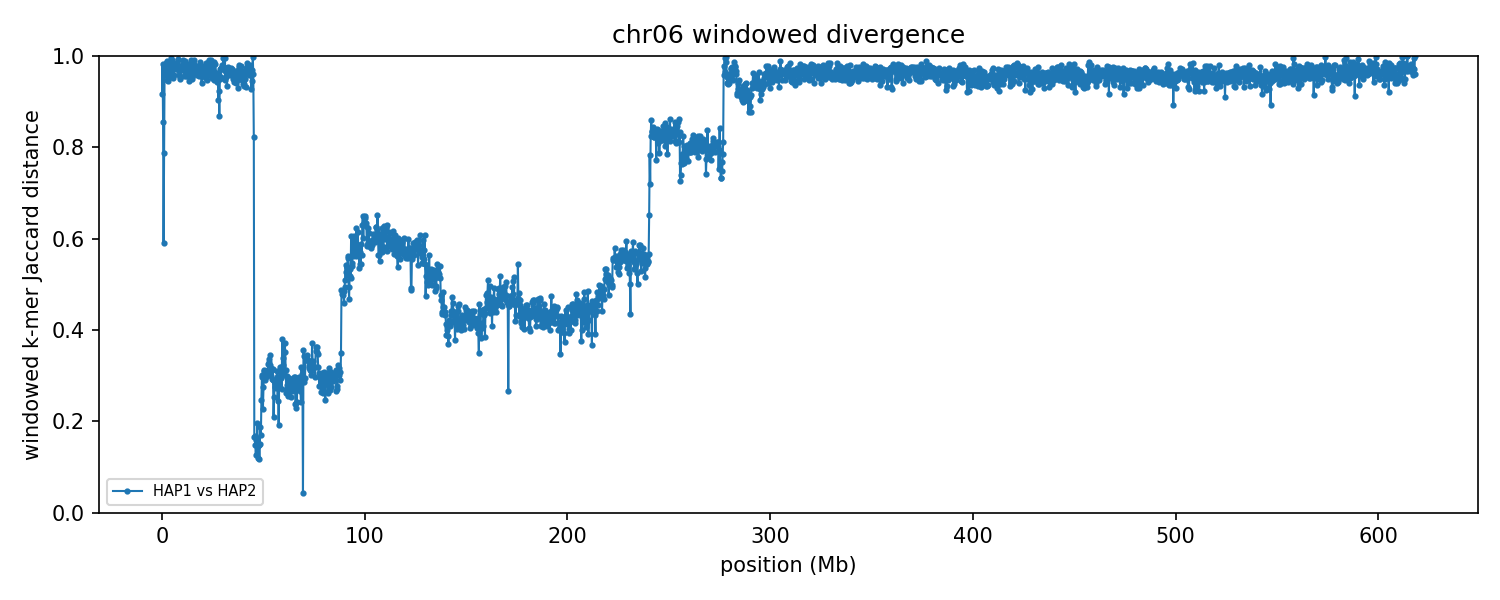

The file beside this chart, header and first rows:
group	win_start	win_end	unit_a	unit_b	hap_a	hap_b	chrom_a	chrom_b	kmers_a	kmers_b	shared	union	jaccard_distance
chr06	1	250000	HAP1_chr06	HAP2_chr06	HAP1	HAP2	6	6	134714	51637	14244	172107	0.9172
chr06	250001	500000	HAP1_chr06	HAP2_chr06	HAP1	HAP2	6	6	85448	51985	2248	135185	0.9834
chr06	500001	750000	HAP1_chr06	HAP2_chr06	HAP1	HAP2	6	6	49768	59250	13827	95191	0.8547
chr06	750001	1000000	HAP1_chr06	HAP2_chr06	HAP1	HAP2	6	6	41083	36642	22612	55113	0.5897
chr06	1000001	1250000	HAP1_chr06	HAP2_chr06	HAP1	HAP2	6	6	60420	134643	34129	160934	0.7879
chr06	1250001	1500000	HAP1_chr06	HAP2_chr06	HAP1	HAP2	6	6	80629	218760	8266	291123	0.9716
chr06	1500001	1750000	HAP1_chr06	HAP2_chr06	HAP1	HAP2	6	6	215912	90945	12085	294772	0.959
chr06	1750001	2000000	HAP1_chr06	HAP2_chr06	HAP1	HAP2	6	6	152228	10795	2420	160603	0.9849
chr06	2000001	2250000	HAP1_chr06	HAP2_chr06	HAP1	HAP2	6	6	11116	127912	2271	136757	0.9834
chr06	2250001	2500000	HAP1_chr06	HAP2_chr06	HAP1	HAP2	6	6	48176	182187	2469	227894	0.9892
chr06	2500001	2750000	HAP1_chr06	HAP2_chr06	HAP1	HAP2	6	6	185268	216249	19904	381613	0.9478
chr06	2750001	3000000	HAP1_chr06	HAP2_chr06	HAP1	HAP2	6	6	224008	217645	19804	421849	0.9531
chr06	3000001	3250000	HAP1_chr06	HAP2_chr06	HAP1	HAP2	6	6	205545	140857	18260	328142	0.9444
chr06	3250001	3500000	HAP1_chr06	HAP2_chr06	HAP1	HAP2	6	6	155895	205469	12860	348504	0.9631
chr06	3500001	3750000	HAP1_chr06	HAP2_chr06	HAP1	HAP2	6	6	194840	223218	13556	404502	0.9665
chr06	3750001	4000000	HAP1_chr06	HAP2_chr06	HAP1	HAP2	6	6	212753	218209	5864	425098	0.9862
chr06	4000001	4250000	HAP1_chr06	HAP2_chr06	HAP1	HAP2	6	6	237071	233464	9709	460826	0.9789
chr06	4250001	4500000	HAP1_chr06	HAP2_chr06	HAP1	HAP2	6	6	218221	234780	1817	451184	0.996
chr06	4500001	4750000	HAP1_chr06	HAP2_chr06	HAP1	HAP2	6	6	223267	182296	11692	393871	0.9703
chr06	4750001	5000000	HAP1_chr06	HAP2_chr06	HAP1	HAP2	6	6	204281	196583	3187	397677	0.992
chr06	5000001	5250000	HAP1_chr06	HAP2_chr06	HAP1	HAP2	6	6	165526	221532	17251	369807	0.9534
chr06	5250001	5500000	HAP1_chr06	HAP2_chr06	HAP1	HAP2	6	6	223396	221076	20010	424462	0.9529
chr06	5500001	5750000	HAP1_chr06	HAP2_chr06	HAP1	HAP2	6	6	234699	199665	9556	424808	0.9775
chr06	5750001	6000000	HAP1_chr06	HAP2_chr06	HAP1	HAP2	6	6	223564	151063	14895	359732	0.9586
chr06	6000001	6250000	HAP1_chr06	HAP2_chr06	HAP1	HAP2	6	6	219834	216785	10003	426616	0.9766
chr06	6250001	6500000	HAP1_chr06	HAP2_chr06	HAP1	HAP2	6	6	97710	179861	4556	273015	0.9833
chr06	6500001	6750000	HAP1_chr06	HAP2_chr06	HAP1	HAP2	6	6	168903	212900	6263	375540	0.9833
chr06	6750001	7000000	HAP1_chr06	HAP2_chr06	HAP1	HAP2	6	6	219238	206948	8543	417643	0.9795
chr06	7000001	7250000	HAP1_chr06	HAP2_chr06	HAP1	HAP2	6	6	210183	147119	9609	347693	0.9724
chr06	7250001	7500000	HAP1_chr06	HAP2_chr06	HAP1	HAP2	6	6	191303	236877	6751	421429	0.984
chr06	7500001	7750000	HAP1_chr06	HAP2_chr06	HAP1	HAP2	6	6	212355	223211	11441	424125	0.973
chr06	7750001	8000000	HAP1_chr06	HAP2_chr06	HAP1	HAP2	6	6	155242	227126	2248	380120	0.9941
chr06	8000001	8250000	HAP1_chr06	HAP2_chr06	HAP1	HAP2	6	6	222525	173343	3489	392379	0.9911
chr06	8250001	8500000	HAP1_chr06	HAP2_chr06	HAP1	HAP2	6	6	224276	197631	13753	408154	0.9663
chr06	8500001	8750000	HAP1_chr06	HAP2_chr06	HAP1	HAP2	6	6	198067	200372	15654	382785	0.9591
chr06	8750001	9000000	HAP1_chr06	HAP2_chr06	HAP1	HAP2	6	6	164602	215396	18345	361653	0.9493
chr06	9000001	9250000	HAP1_chr06	HAP2_chr06	HAP1	HAP2	6	6	200480	204821	18171	387130	0.9531
chr06	9250001	9500000	HAP1_chr06	HAP2_chr06	HAP1	HAP2	6	6	194992	208163	11159	391996	0.9715
chr06	9500001	9750000	HAP1_chr06	HAP2_chr06	HAP1	HAP2	6	6	200676	195041	11889	383828	0.969
chr06	9750001	10000000	HAP1_chr06	HAP2_chr06	HAP1	HAP2	6	6	210065	210878	8255	412688	0.98
chr06	10000001	10250000	HAP1_chr06	HAP2_chr06	HAP1	HAP2	6	6	189251	174492	7490	356253	0.979
chr06	10250001	10500000	HAP1_chr06	HAP2_chr06	HAP1	HAP2	6	6	218266	179085	3864	393487	0.9902
chr06	10500001	10750000	HAP1_chr06	HAP2_chr06	HAP1	HAP2	6	6	219378	222125	11395	430108	0.9735
chr06	10750001	11000000	HAP1_chr06	HAP2_chr06	HAP1	HAP2	6	6	231812	198987	17894	412905	0.9567
chr06	11000001	11250000	HAP1_chr06	HAP2_chr06	HAP1	HAP2	6	6	213802	236617	5806	444613	0.9869
chr06	11250001	11500000	HAP1_chr06	HAP2_chr06	HAP1	HAP2	6	6	160795	198375	3732	355438	0.9895
chr06	11500001	11750000	HAP1_chr06	HAP2_chr06	HAP1	HAP2	6	6	196783	54047	4561	246269	0.9815
chr06	11750001	12000000	HAP1_chr06	HAP2_chr06	HAP1	HAP2	6	6	210433	169555	11897	368091	0.9677
chr06	12000001	12250000	HAP1_chr06	HAP2_chr06	HAP1	HAP2	6	6	197409	201350	16956	381803	0.9556
chr06	12250001	12500000	HAP1_chr06	HAP2_chr06	HAP1	HAP2	6	6	226048	220138	18366	427820	0.9571
chr06	12500001	12750000	HAP1_chr06	HAP2_chr06	HAP1	HAP2	6	6	175675	191251	8003	358923	0.9777
chr06	12750001	13000000	HAP1_chr06	HAP2_chr06	HAP1	HAP2	6	6	212383	228306	7710	432979	0.9822
chr06	13000001	13250000	HAP1_chr06	HAP2_chr06	HAP1	HAP2	6	6	164194	216093	10349	369938	0.972
chr06	13250001	13500000	HAP1_chr06	HAP2_chr06	HAP1	HAP2	6	6	177749	212718	12235	378232	0.9677
chr06	13500001	13750000	HAP1_chr06	HAP2_chr06	HAP1	HAP2	6	6	189107	228886	22008	395985	0.9444
chr06	13750001	14000000	HAP1_chr06	HAP2_chr06	HAP1	HAP2	6	6	193380	188644	11339	370685	0.9694
chr06	14000001	14250000	HAP1_chr06	HAP2_chr06	HAP1	HAP2	6	6	234534	226349	10028	450855	0.9778
chr06	14250001	14500000	HAP1_chr06	HAP2_chr06	HAP1	HAP2	6	6	227426	213376	6790	434012	0.9844
chr06	14500001	14750000	HAP1_chr06	HAP2_chr06	HAP1	HAP2	6	6	71308	238816	2376	307748	0.9923
chr06	14750001	15000000	HAP1_chr06	HAP2_chr06	HAP1	HAP2	6	6	115177	215142	16101	314218	0.9488
... 2,413 more rows
